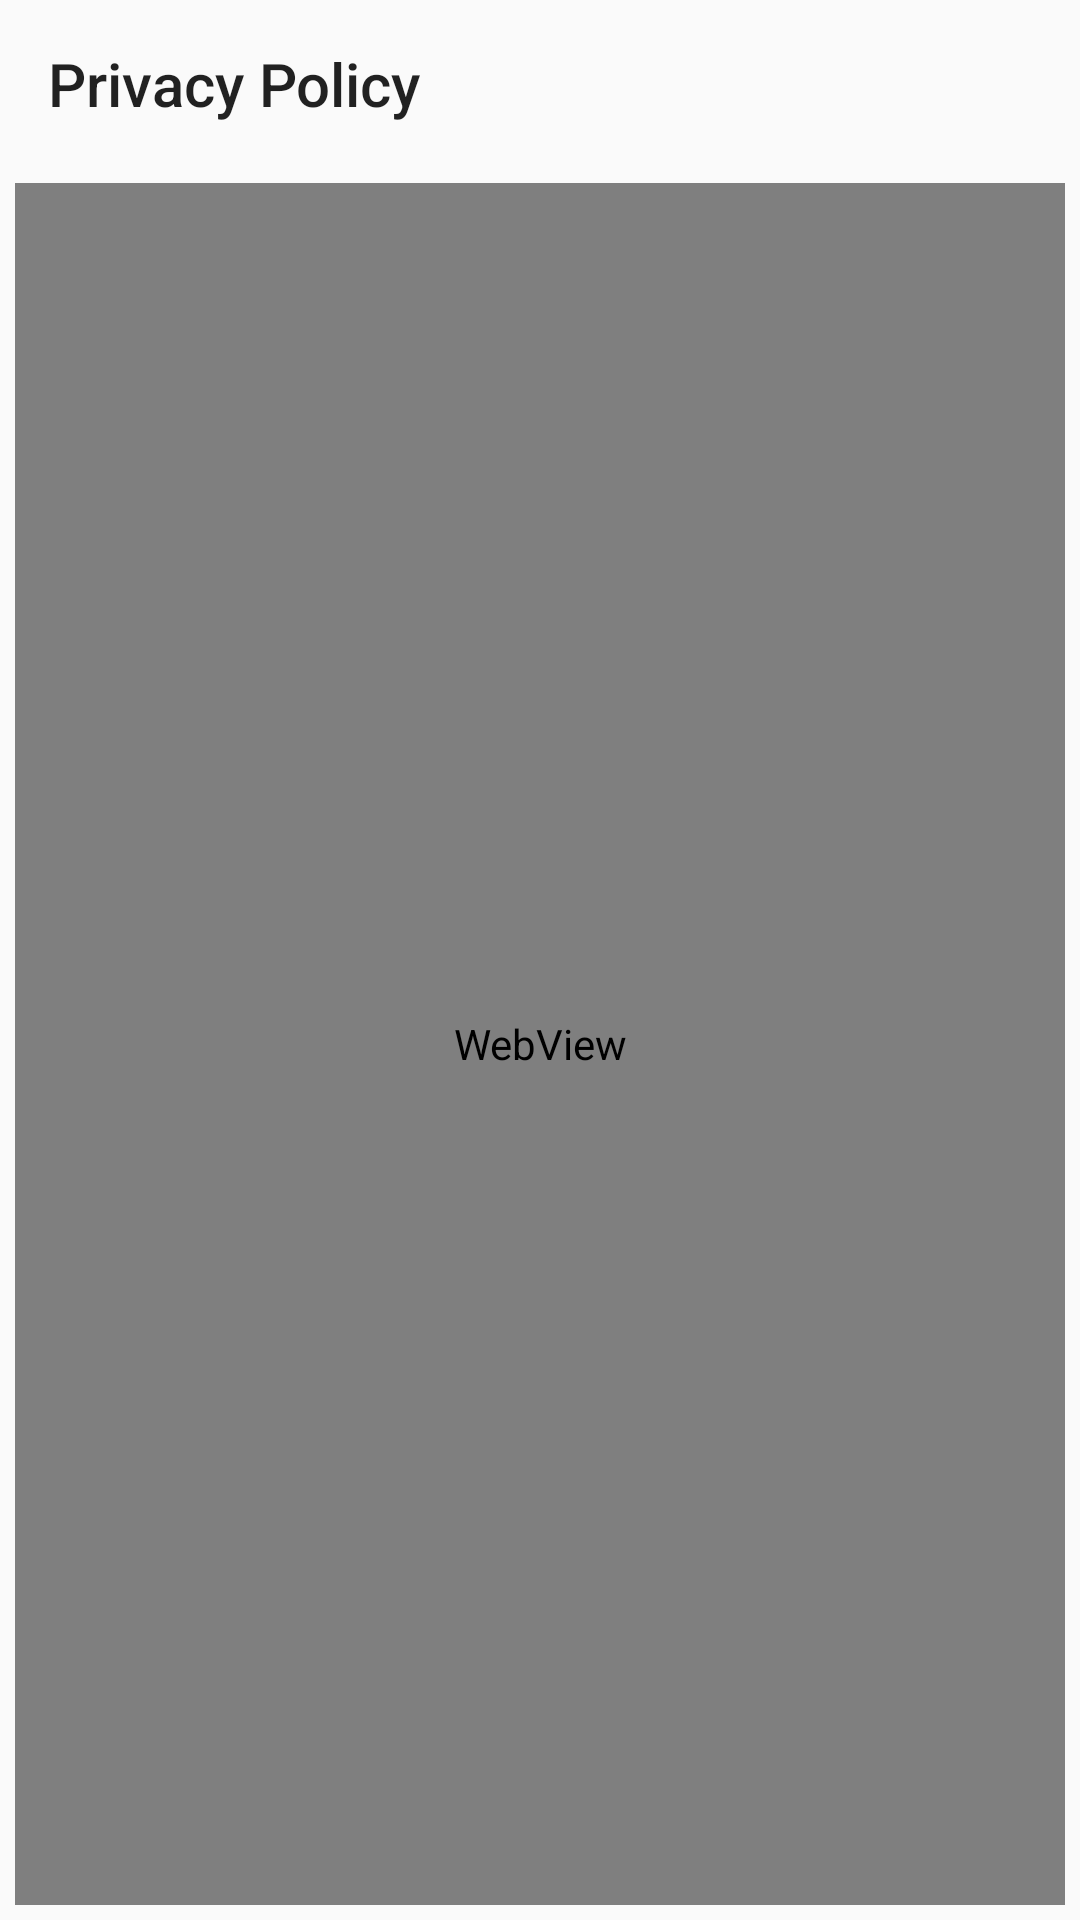

Android layout source for this screen:
<!-- AndroidManifest.xml: activity theme Theme.AppCompat.Light.NoActionBar -->
<!-- res/layout/activity_privacy_policy.xml -->
<?xml version="1.0" encoding="utf-8"?>
<LinearLayout xmlns:android="http://schemas.android.com/apk/res/android"
    xmlns:tools="http://schemas.android.com/tools"
    android:layout_width="match_parent"
    android:layout_height="match_parent"
    xmlns:app="http://schemas.android.com/apk/res-auto"
    android:orientation="vertical"
    tools:context=".activity.PrivacyPolicyActivity">
    <androidx.appcompat.widget.Toolbar
        android:id="@+id/toolbar"
        android:layout_width="match_parent"
        android:layout_height="?attr/actionBarSize"
        app:navigationIcon="@drawable/icon_back"
        app:title="Privacy Policy">
    </androidx.appcompat.widget.Toolbar>

    <WebView
        android:layout_margin="5dp"
        android:id="@+id/webview"
        android:layout_width="match_parent"
        android:layout_height="match_parent"/>
</LinearLayout>
<!-- resources referenced by this layout -->
<resources>

</resources>
